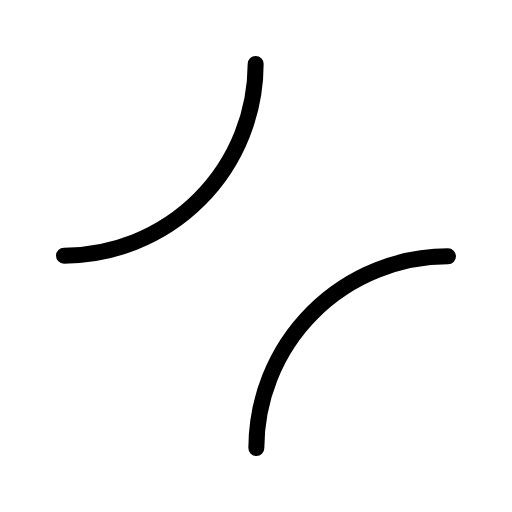
t = 0.00 s
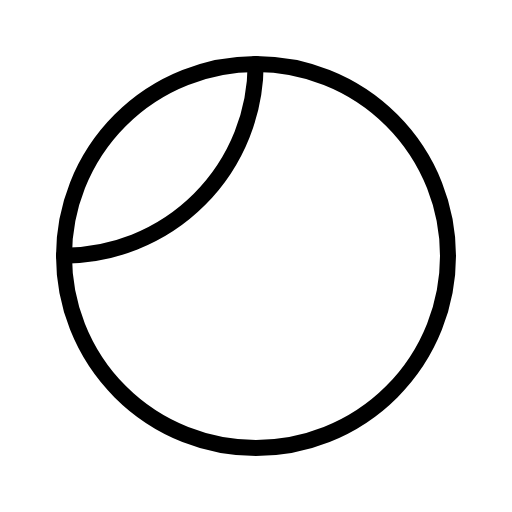
t = 0.60 s
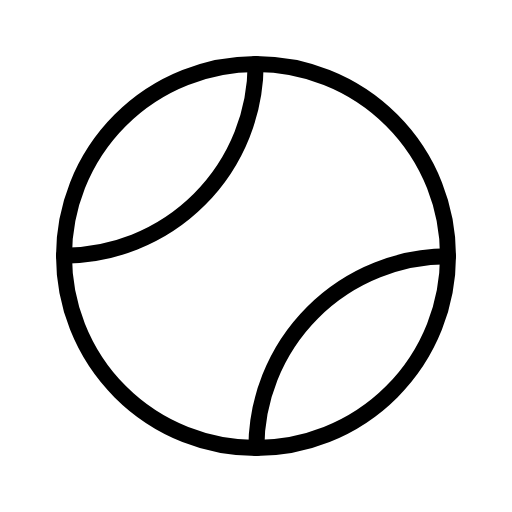
t = 0.98 s
t = 1.35 s: frame unchanged from t = 0.98 s, image omitted
t = 1.73 s: frame unchanged from t = 0.98 s, image omitted

The animated SVG that drew these frames (rendered in a browser with its animation timeline set to each time). Animation: 1 CSS @keyframes rule; one cycle of 2.10 s, repeats indefinitely.

<svg xmlns="http://www.w3.org/2000/svg" viewBox="0 0 256 256">
  <style>
    .draw-line {
      stroke-dasharray: 2000;
      stroke-dashoffset: 0;
    }
    svg:hover .draw-line {
      animation: phosphor-draw-in 1.5s ease-in-out infinite;
    }
    @keyframes phosphor-draw-in {
      0%   { stroke-dashoffset: 2000; }
      100% { stroke-dashoffset: 0; }
    }
  </style><rect width="256" height="256" fill="none"/><circle cx="128" cy="128" r="96" fill="none" stroke="currentColor" stroke-linecap="round" stroke-linejoin="round" stroke-width="8" class="draw-line" pathLength="1" style="animation-delay: 0s"/><path d="M127.83,32A96,96,0,0,1,32,127.83" fill="none" stroke="currentColor" stroke-linecap="round" stroke-linejoin="round" stroke-width="8" class="draw-line" pathLength="1" style="animation-delay: 0.3s"/><path d="M224,128.17A96,96,0,0,0,128.17,224" fill="none" stroke="currentColor" stroke-linecap="round" stroke-linejoin="round" stroke-width="8" class="draw-line" pathLength="1" style="animation-delay: 0.6s"/></svg>
